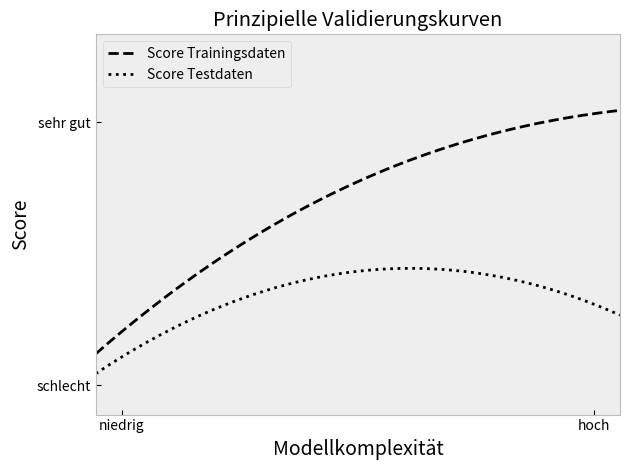

Write the Python code that produced this figure.
#%%
import matplotlib.pylab as plt
plt.style.use('bmh')

import numpy as np



#%%
x = np.linspace(0, 1, 250)
y_test = -(x-0.6)**2 + 4.0
y_train = y_test - 0.3 + np.exp(x-1.0)


#%%
fig, ax = plt.subplots()
ax.plot(x, y_train, label='Score Trainingsdaten', linewidth=2, linestyle='dashed', color='k')
ax.plot(x, y_test, label='Score Testdaten', linewidth=2, linestyle = 'dotted', color='k')

ax.set_xlim([0.0, 1.0])
ax.set_ylim([3.5, 4.8])
ax.set_xticks([0.05, 0.95])
ax.set_xticklabels(['niedrig', 'hoch'])
ax.set_yticks([3.6, 4.5])
ax.set_yticklabels(['schlecht', 'sehr gut'])

ax.set_xlabel('Modellkomplexität', size=14)
ax.set_ylabel('Score', size=14)
ax.set_title('Prinzipielle Validierungskurven')
ax.grid(False)
ax.legend(bbox_to_anchor=(0.0, 1), loc='upper left')
plt.tight_layout()
plt.savefig('validierungskurven_dotted.pdf')
plt.show()
# %%
